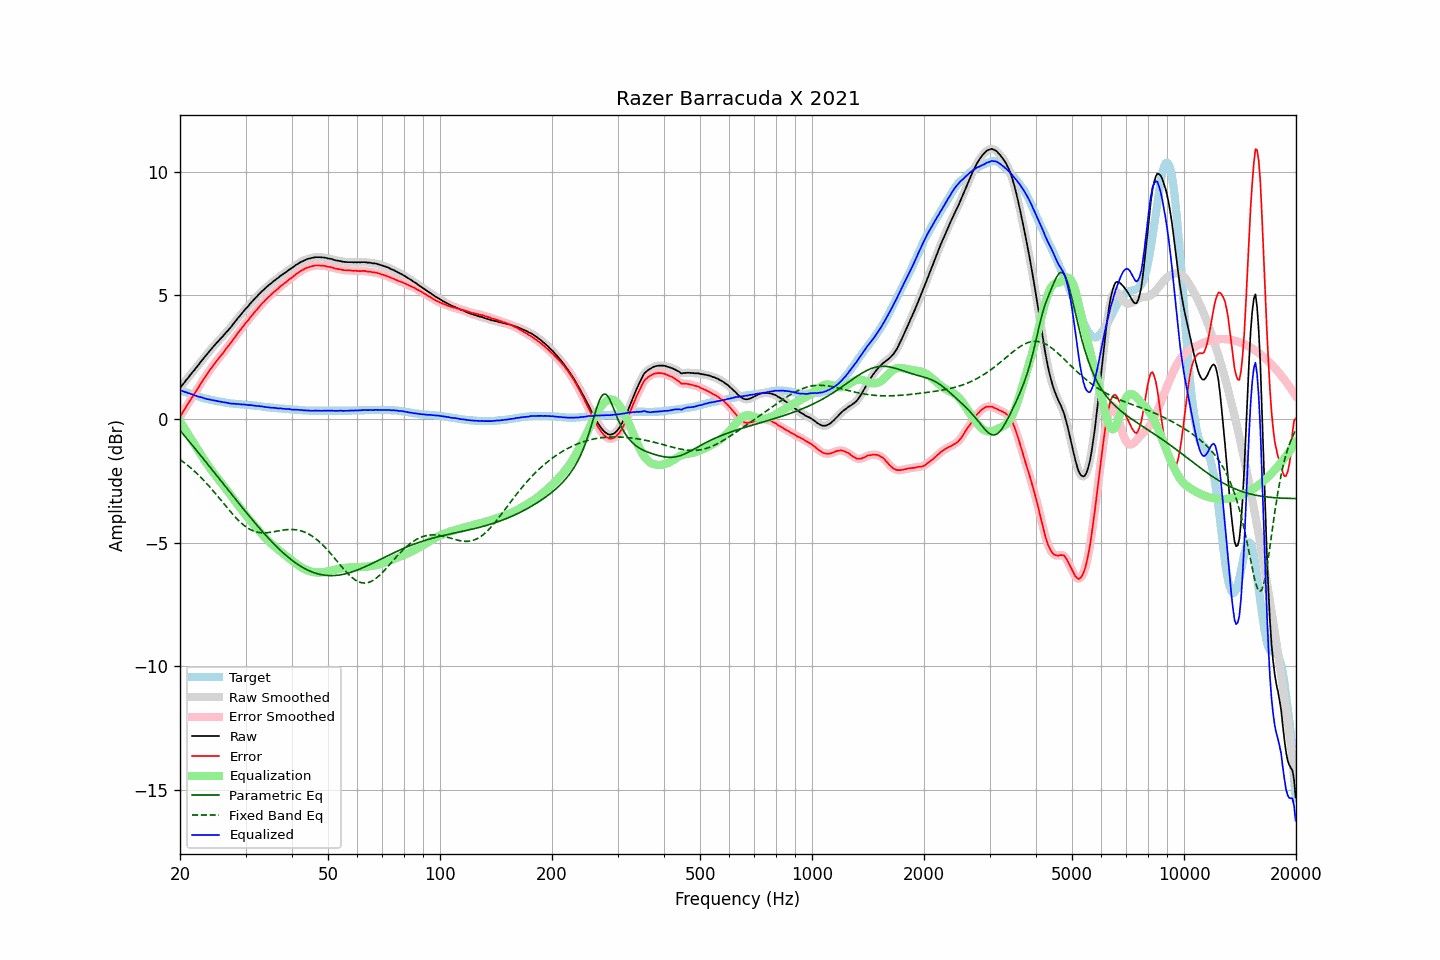

Values plotted in this chart, from the file beside it:
frequency, raw, error, smoothed, error_smoothed, equalization, parametric_eq, fixed_band_eq, equalized_raw, equalized_smoothed, target
20.00, 1.25, 0.08, 1.25, 0.09, -0.09, -0.46, -1.64, 1.16, 1.16, 1.16
20.20, 1.34, 0.19, 1.33, 0.19, -0.19, -0.54, -1.69, 1.14, 1.14, 1.14
20.40, 1.42, 0.30, 1.42, 0.30, -0.30, -0.62, -1.73, 1.12, 1.12, 1.11
20.61, 1.50, 0.40, 1.50, 0.41, -0.40, -0.69, -1.78, 1.09, 1.10, 1.09
20.81, 1.59, 0.51, 1.58, 0.51, -0.51, -0.77, -1.83, 1.08, 1.07, 1.07
21.02, 1.66, 0.61, 1.66, 0.62, -0.61, -0.85, -1.89, 1.05, 1.05, 1.04
21.23, 1.75, 0.72, 1.75, 0.72, -0.72, -0.93, -1.94, 1.03, 1.03, 1.02
21.44, 1.83, 0.82, 1.83, 0.82, -0.82, -1.01, -1.99, 1.01, 1.01, 1.00
21.66, 1.91, 0.92, 1.91, 0.92, -0.92, -1.09, -2.05, 0.98, 0.98, 0.98
21.87, 1.98, 1.02, 1.99, 1.02, -1.03, -1.17, -2.11, 0.95, 0.96, 0.96
22.09, 2.07, 1.12, 2.06, 1.12, -1.13, -1.24, -2.17, 0.94, 0.94, 0.94
22.31, 2.15, 1.23, 2.15, 1.23, -1.23, -1.32, -2.23, 0.92, 0.92, 0.92
22.54, 2.23, 1.33, 2.23, 1.33, -1.33, -1.40, -2.29, 0.89, 0.90, 0.89
22.76, 2.32, 1.44, 2.31, 1.44, -1.44, -1.48, -2.36, 0.88, 0.88, 0.87
22.99, 2.40, 1.54, 2.40, 1.54, -1.54, -1.56, -2.43, 0.86, 0.86, 0.85
23.22, 2.48, 1.64, 2.48, 1.64, -1.64, -1.65, -2.49, 0.84, 0.84, 0.83
23.45, 2.56, 1.73, 2.56, 1.74, -1.74, -1.73, -2.56, 0.82, 0.82, 0.82
23.69, 2.64, 1.83, 2.64, 1.83, -1.83, -1.81, -2.63, 0.80, 0.80, 0.80
23.92, 2.72, 1.92, 2.72, 1.93, -1.93, -1.89, -2.71, 0.79, 0.79, 0.79
24.16, 2.80, 2.02, 2.80, 2.02, -2.02, -1.97, -2.78, 0.78, 0.78, 0.77
24.40, 2.87, 2.11, 2.87, 2.11, -2.11, -2.05, -2.85, 0.76, 0.77, 0.76
24.65, 2.95, 2.19, 2.95, 2.20, -2.19, -2.13, -2.93, 0.75, 0.75, 0.75
24.89, 3.02, 2.29, 3.02, 2.28, -2.28, -2.21, -3.01, 0.74, 0.74, 0.73
25.14, 3.09, 2.36, 3.09, 2.37, -2.36, -2.30, -3.09, 0.73, 0.73, 0.72
25.39, 3.16, 2.45, 3.16, 2.45, -2.44, -2.38, -3.16, 0.71, 0.71, 0.71
25.65, 3.23, 2.52, 3.23, 2.52, -2.53, -2.46, -3.24, 0.70, 0.70, 0.70
25.91, 3.30, 2.60, 3.30, 2.60, -2.61, -2.54, -3.32, 0.69, 0.69, 0.69
26.16, 3.37, 2.69, 3.37, 2.69, -2.69, -2.62, -3.40, 0.68, 0.68, 0.68
26.43, 3.45, 2.78, 3.44, 2.78, -2.77, -2.70, -3.48, 0.67, 0.67, 0.66
26.69, 3.52, 2.86, 3.52, 2.86, -2.86, -2.79, -3.56, 0.66, 0.66, 0.65
26.96, 3.59, 2.94, 3.59, 2.95, -2.95, -2.87, -3.64, 0.64, 0.64, 0.64
27.23, 3.67, 3.03, 3.66, 3.03, -3.03, -2.95, -3.71, 0.63, 0.63, 0.63
27.50, 3.74, 3.11, 3.74, 3.12, -3.12, -3.03, -3.79, 0.62, 0.62, 0.62
27.77, 3.83, 3.20, 3.82, 3.20, -3.21, -3.11, -3.86, 0.62, 0.62, 0.62
28.05, 3.91, 3.29, 3.91, 3.29, -3.29, -3.20, -3.94, 0.61, 0.61, 0.61
28.33, 3.99, 3.38, 3.99, 3.38, -3.38, -3.28, -4.01, 0.61, 0.61, 0.60
28.62, 4.08, 3.47, 4.07, 3.47, -3.47, -3.36, -4.07, 0.61, 0.60, 0.60
28.90, 4.15, 3.55, 4.15, 3.55, -3.55, -3.44, -4.14, 0.60, 0.60, 0.59
29.19, 4.23, 3.63, 4.23, 3.64, -3.64, -3.52, -4.20, 0.59, 0.59, 0.59
29.48, 4.31, 3.72, 4.31, 3.72, -3.72, -3.60, -4.25, 0.59, 0.59, 0.58
29.78, 4.39, 3.80, 4.39, 3.80, -3.80, -3.68, -4.31, 0.58, 0.58, 0.58
30.08, 4.47, 3.89, 4.46, 3.88, -3.89, -3.76, -4.35, 0.58, 0.58, 0.57
30.38, 4.53, 3.95, 4.53, 3.96, -3.97, -3.84, -4.40, 0.56, 0.57, 0.57
30.68, 4.61, 4.04, 4.61, 4.04, -4.05, -3.92, -4.44, 0.56, 0.56, 0.56
30.99, 4.69, 4.13, 4.68, 4.12, -4.12, -3.99, -4.48, 0.56, 0.56, 0.55
31.30, 4.76, 4.20, 4.76, 4.21, -4.20, -4.07, -4.51, 0.55, 0.55, 0.55
31.61, 4.83, 4.28, 4.83, 4.28, -4.28, -4.15, -4.53, 0.55, 0.54, 0.54
31.93, 4.90, 4.36, 4.90, 4.36, -4.36, -4.23, -4.55, 0.54, 0.54, 0.53
32.24, 4.96, 4.42, 4.96, 4.43, -4.44, -4.30, -4.57, 0.52, 0.53, 0.53
32.57, 5.04, 4.51, 5.03, 4.51, -4.51, -4.38, -4.58, 0.53, 0.52, 0.52
32.89, 5.10, 4.58, 5.10, 4.59, -4.58, -4.45, -4.59, 0.51, 0.52, 0.51
33.22, 5.17, 4.66, 5.16, 4.66, -4.66, -4.53, -4.60, 0.51, 0.51, 0.50
33.55, 5.22, 4.72, 5.22, 4.73, -4.73, -4.60, -4.60, 0.49, 0.50, 0.49
33.89, 5.28, 4.79, 5.28, 4.80, -4.79, -4.67, -4.60, 0.48, 0.49, 0.48
34.23, 5.34, 4.86, 5.34, 4.86, -4.86, -4.74, -4.60, 0.48, 0.48, 0.47
34.57, 5.40, 4.92, 5.39, 4.92, -4.92, -4.81, -4.59, 0.47, 0.47, 0.47
34.92, 5.45, 4.98, 5.45, 4.98, -4.98, -4.88, -4.58, 0.46, 0.46, 0.46
35.27, 5.50, 5.04, 5.50, 5.04, -5.04, -4.95, -4.57, 0.45, 0.46, 0.45
35.62, 5.56, 5.10, 5.56, 5.10, -5.10, -5.02, -4.56, 0.45, 0.45, 0.45
35.97, 5.61, 5.16, 5.61, 5.16, -5.16, -5.09, -4.55, 0.45, 0.45, 0.44
... 635 more rows
